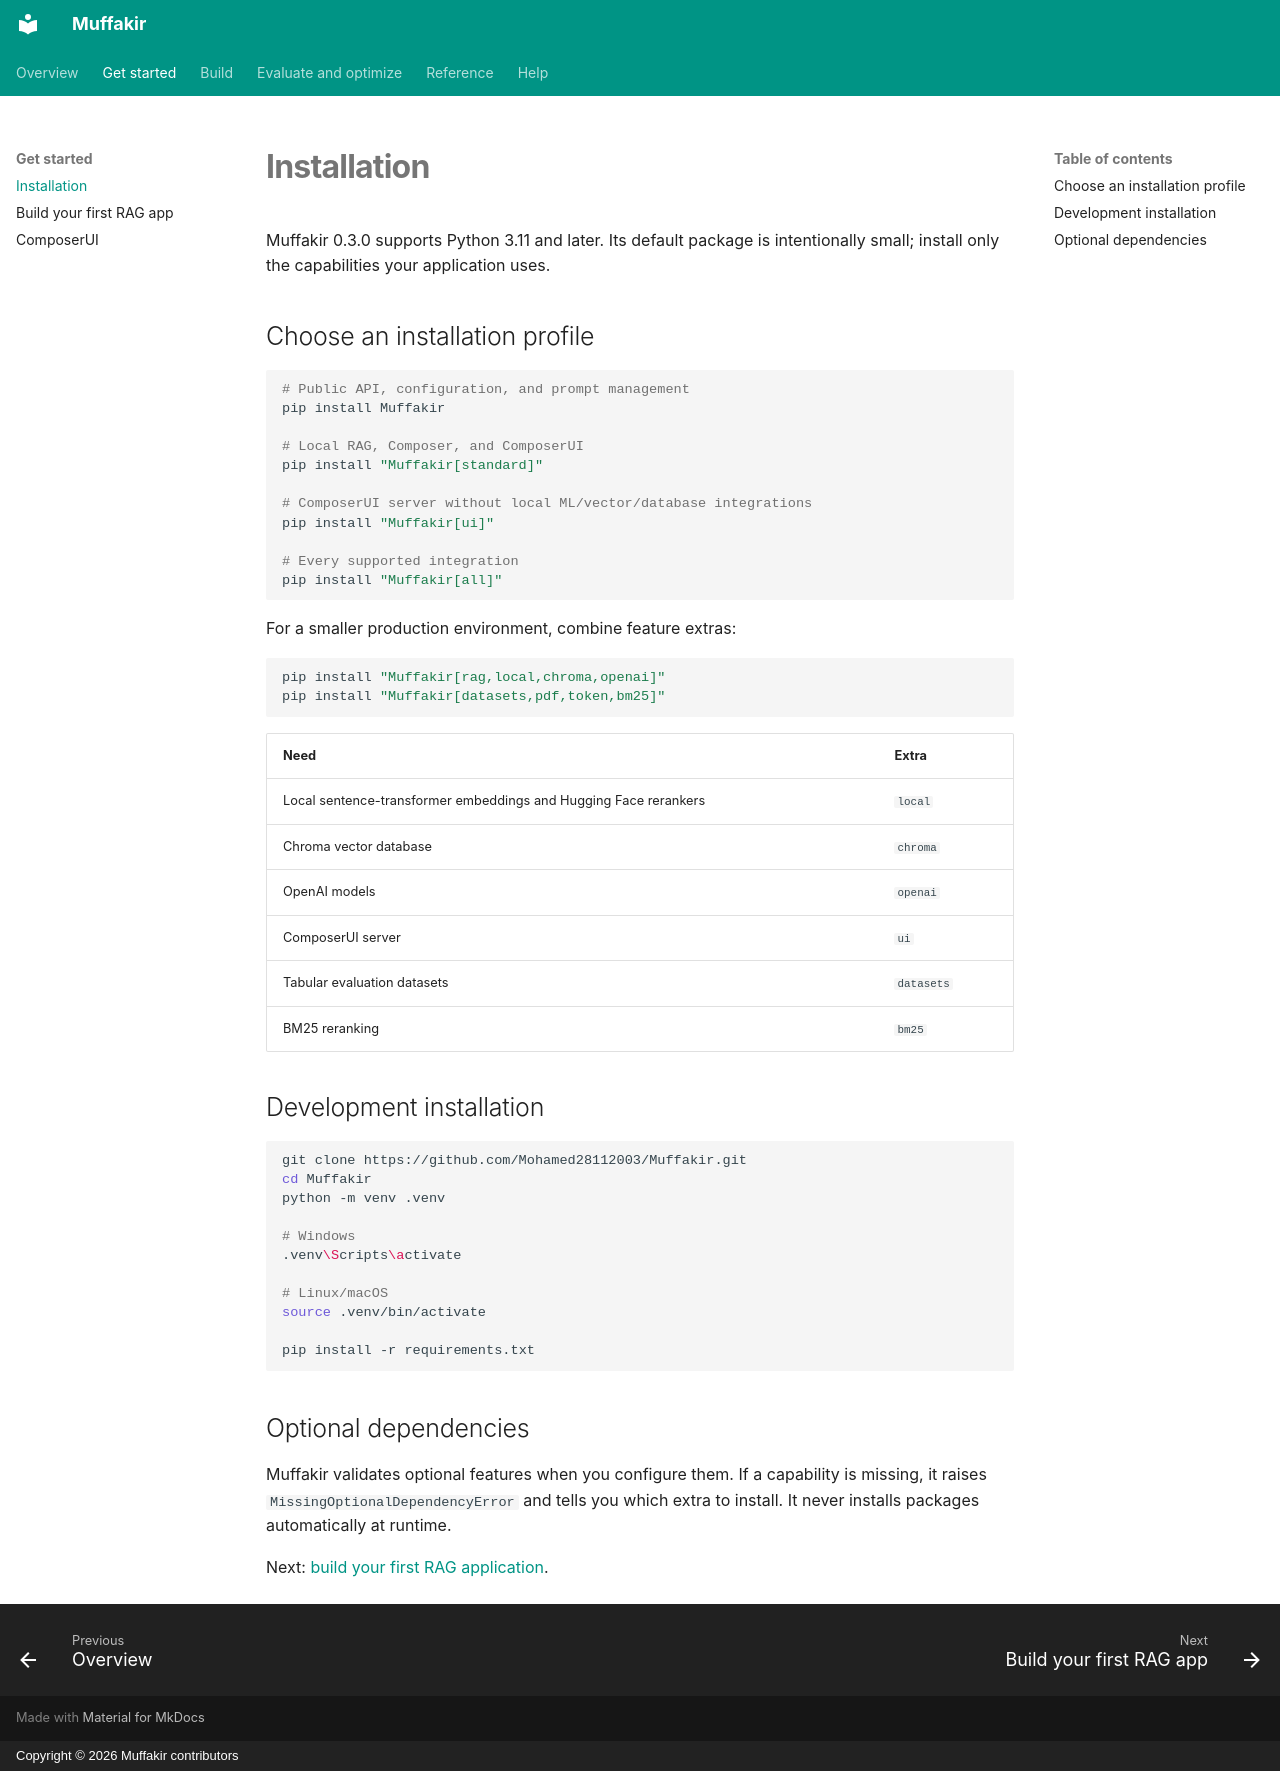

repository: Mohamed28112003/Muffakir · page: getting-started/installation/index.html · generator: mkdocs · copyright: Copyright © 2026 Muffakir contributors

# Installation

Muffakir 0.3.0 supports Python 3.11 and later. Its default package is intentionally
small; install only the capabilities your application uses.

## Choose an installation profile

```bash
# Public API, configuration, and prompt management
pip install Muffakir

# Local RAG, Composer, and ComposerUI
pip install "Muffakir[standard]"

# ComposerUI server without local ML/vector/database integrations
pip install "Muffakir[ui]"

# Every supported integration
pip install "Muffakir[all]"
```

For a smaller production environment, combine feature extras:

```bash
pip install "Muffakir[rag,local,chroma,openai]"
pip install "Muffakir[datasets,pdf,token,bm25]"
```

| Need | Extra |
| --- | --- |
| Local sentence-transformer embeddings and Hugging Face rerankers | `local` |
| Chroma vector database | `chroma` |
| OpenAI models | `openai` |
| ComposerUI server | `ui` |
| Tabular evaluation datasets | `datasets` |
| BM25 reranking | `bm25` |

## Development installation

```bash
git clone https://github.com/Mohamed28112003/Muffakir.git
cd Muffakir
python -m venv .venv

# Windows
.venv\Scripts\activate

# Linux/macOS
source .venv/bin/activate

pip install -r requirements.txt
```

## Optional dependencies

Muffakir validates optional features when you configure them. If a capability is
missing, it raises `MissingOptionalDependencyError` and tells you which extra to install.
It never installs packages automatically at runtime.

Next: [build your first RAG application](quickstart.md).
